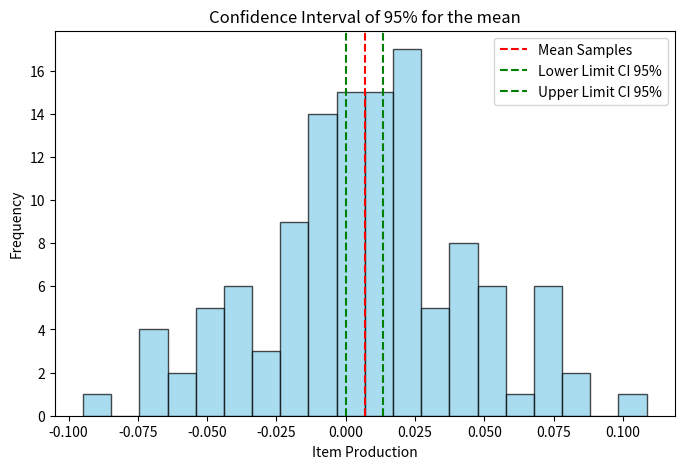

Python code for this plot:
import numpy as np
import pandas as pd
from scipy import stats

"""
Array = [23, 22, 22, 23, 24, 24, 23, 22, 21, 24, 23]
Sorted Array = [21, 22, 22, 22, 23, 23, 23, 23, 24, 24, 24]

The mean is the sum of all the items divided by the lenght of the array, in this case the sum is 251 **try print(np.sum(data))**
and the lenght is 11. So the mean is: 251/11 = 22.82

The median it's the middle value of the sorted array when the lenght of the array is odd, but if it's even, then the median is the mean
between the 2 middle values. In this case the middle of the array is the sixth value, that means is the value 23

The mode is the most frequently value of an array, in this case is the value 23. In the case that is a tie, scipy handle it returning the lowest
value in the array, for example: if 20 and 23 were in a tie, then stats.mode(data).mode would return 20
"""


data = np.array([23, 22, 22, 23, 24, 24, 23, 22, 21, 24, 23], dtype=np.float64) # Turning the array into an numpy array   

mean = np.mean(data)
median = np.median(data)  
mode_age = stats.mode(data) # this returns an object, to get the value we have to do mode_age.mode
print(f'data: ', data, '\n')
print("Mean: ", round(mean, 2), " ||  Median: ", round(median, 2), " || Mode: ", mode_age.mode) 



"""
Quantiles 

In an usually sorted data, is considered the first quartile (Q1) is the poing below of the 25% of the data. Meanwhile, de third quartile (Q3)
is the point below 75% wich the data falls. The second quartile (Q2) or the median if the mid-point of the data. These values are important
to identify the spread and skewed of the data. 

We can observe the SPREAD with RIC or IQR that's calculated as Q3 - Q1, closer to the value 0, then the data are more tightly clustered, in the
contrary, the data is more spread.

Also, we can see if the data is asymetric, the difference between Q3 - Q2 has to be similar to Q2 - Q1 and we can aproximate the upper and
lower limits to see if there is outliers in a boxplot.
                        Upper Limit = Q3 - 1.5 * RIC
                        Lower Limit = Q1 - 1.5 * RIC
"""

scores = np.array([76, 85, 67, 45, 89, 70, 92, 82])
# Calculating the median
median_w1 = np.median(scores)
median_w2 = np.percentile(scores, 50)
print(f'\nMedian using np.percentile(scores, 50): {median_w2}   ||   Median using np.median(scores): {median_w1}')

# Calculating Q1 and Q3
Q1 = np.percentile(scores, 25)
Q3 = np.percentile(scores, 75)
RIC = Q3 - Q1
print(f'Other quantiles --> Q1: {Q1}   ||   Q3: {Q3}')
print(f'RIC: {RIC}   ||   Q3 - Q2 and Q2 - Q1: {Q3-median_w2} - {median_w2-Q1}  ||  Upper Limit = {Q3-1.5*RIC}  ||  Lower Limit = {Q1 - 1.5*RIC}')
print(f'')


# Detecting Outliers
math_scores = pd.DataFrame({
  'Name': ['Jerome', 'Jessica', 'Jeff', 'Jennifer', 'Jackie', 'Jimmy', 'Joshua', 'Julia'],
  'Score': [56, 13, 54, 48, 49, 100, 62, 55]
})
print(f'Detecting outliers of:\n{math_scores}')
# IQR for scores
Q1 = np.percentile(math_scores['Score'], 25)
Q3 = np.percentile(math_scores['Score'], 75)
IQR_score = Q3 - Q1
print(f'RIC: {IQR_score}   ||  Upper Limit = {Q3-1.5*RIC}  ||  Lower Limit = {Q1 - 1.5*RIC}')
scores = math_scores["Score"]
outliers_scores = scores[(scores < Q1 - 1.5 * IQR_score) | (scores > Q3 + 1.5 * IQR_score)]

print(f'\nThe Outliers values are: \n{outliers_scores}')


"""
Confidence interval

Is a range of values that estimates where the true population parameter (mean, proportion, etc) is likely to fall. It reflects the uncertainty
in using a sample to estimate a population value.
  - The most common 95% CI meaning:
      If we repeated the study many times, 95% of the calculated intervals would contain the true value
  - A CI provides two limits:
    * Lower Limit: minimum plausible value
    * Upper Limit: maximum plausible value

  - The formula is:
                  X ± Z * (σ/sqrt(n))

"""
import numpy as np
import matplotlib.pyplot as plt


np.random.seed(42)
data = np.random.normal(loc=0.01, scale=0.04, size=120)  # Mean=1%, std=4%

# Basic Parameters
alpha = 0.05  # 99% confidence
n = len(data)
mean = np.mean(data)
std = np.std(data, ddof=1)

# Calculating CI (Using t distribution, σ unknown)
# Let's calculate Z for a 95% of Confidence Interval (CI)
#z = stats.norm.ppf(0.05/2, loc=0, scale=1) # Lower critical z-value for a 95% confidence interval (α=0.05)
t = stats.t.ppf(1-alpha/2, df=n-1)  # t critical value used to build a (1 - alpha)% confidence interval for the mean
error_margin = t *(std / np.sqrt(n))
ci_lower = mean - error_margin
ci_upper = mean + error_margin


print(f"Mean: {mean:.4f}")
print(f"Confidence Interval of 95%: [{ci_lower},{ci_upper}]")

# Graph
plt.figure(figsize=(8,5))
plt.hist(data, bins=20, alpha=0.7, color="skyblue", edgecolor="black")
plt.axvline(mean, color="red", linestyle="--", label="Mean Samples")
plt.axvline(ci_lower, color="green", linestyle="--", label="Lower Limit CI 95%")
plt.axvline(ci_upper, color="green", linestyle="--", label="Upper Limit CI 95%")
plt.title("Confidence Interval of 95% for the mean")
plt.xlabel("Item Production")
plt.ylabel("Frequency")
plt.legend()
plt.show()